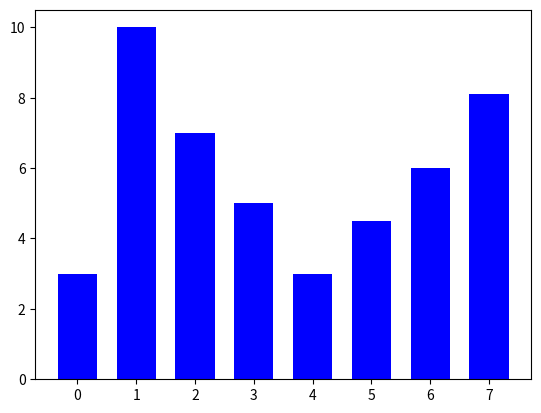

Python code for this plot:
# Source: plot.ly/matplotlib/bar-charts
import matplotlib.pyplot as plt

y = [3, 10, 7, 5, 3, 4.5, 6, 8.1]
N = len(y)
x = range(N)
width = 1/1.5
plt.bar(x, y, width, color="blue")


fig = plt.gcf()
plt.show()